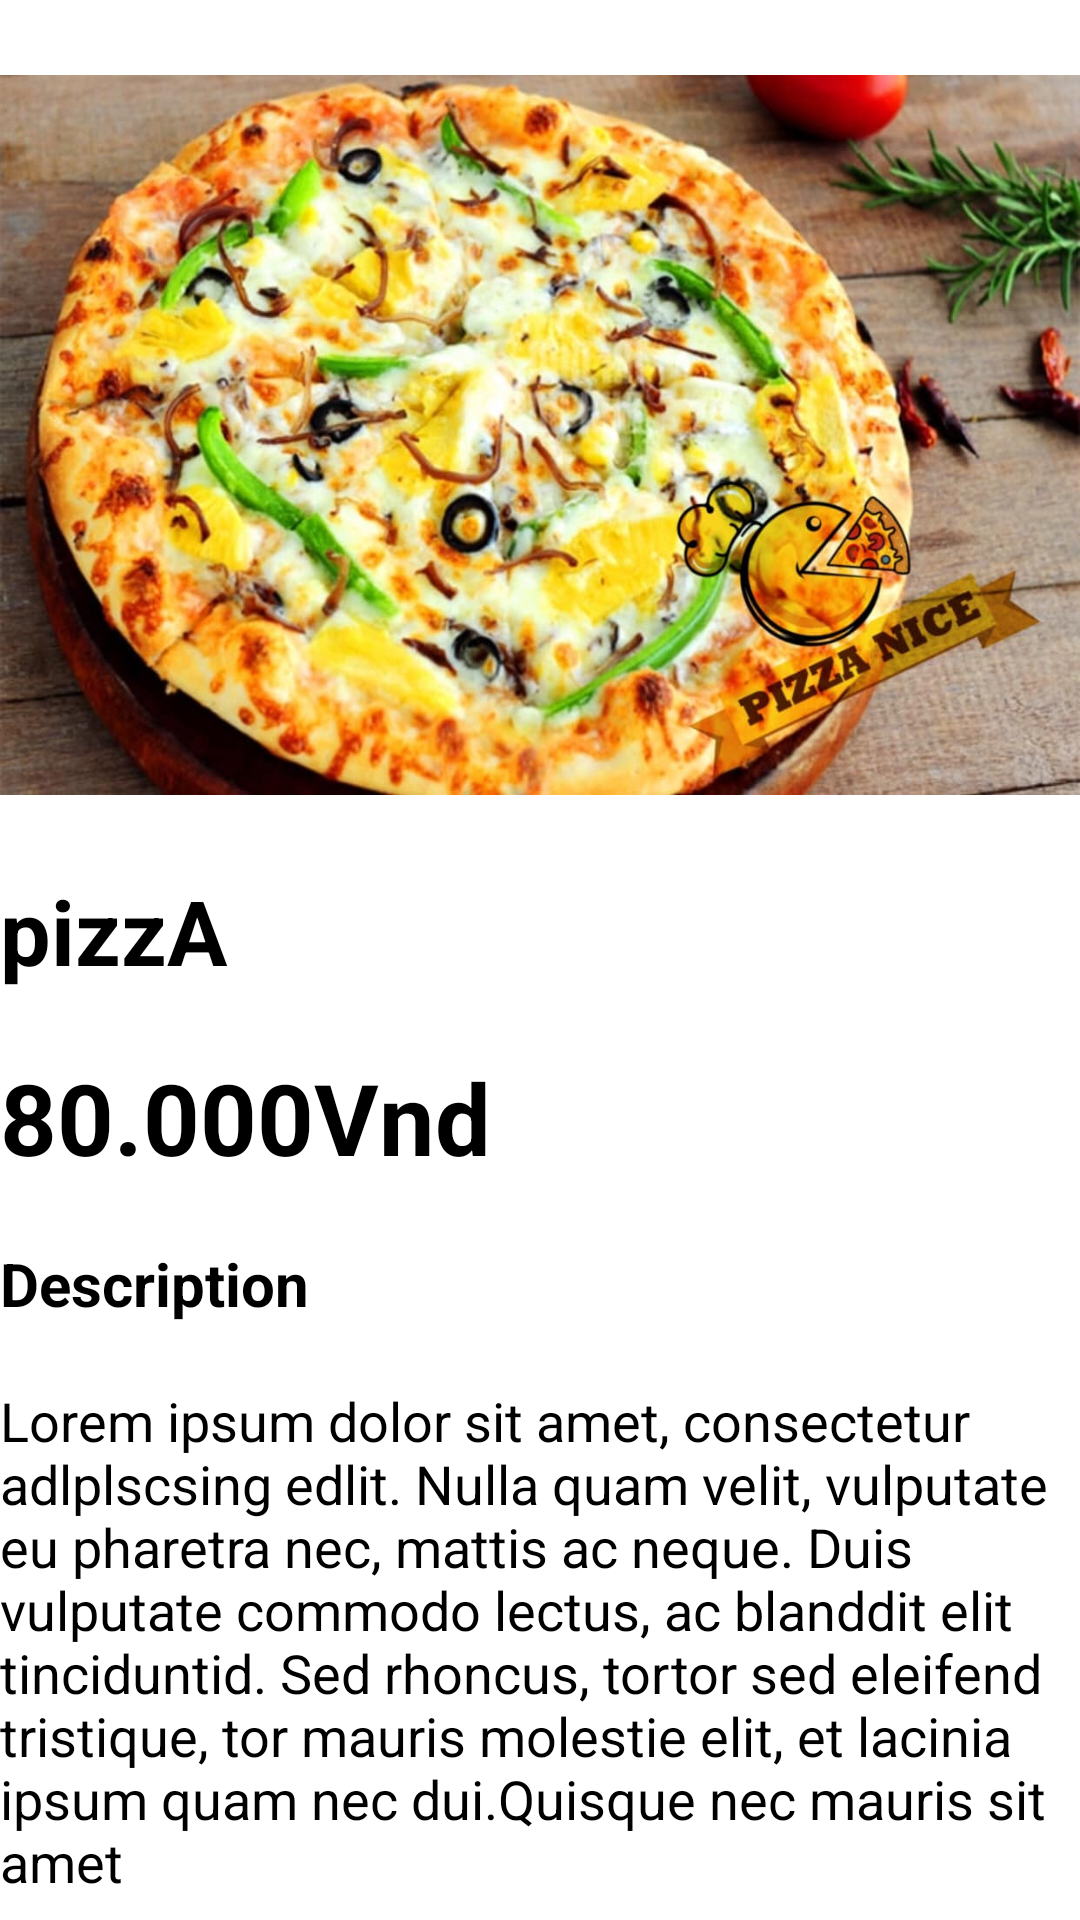

Reconstruct the res/layout file that produces this screen, plus the resources it refers to.
<!-- AndroidManifest.xml: application theme Theme.PRO1121_UserApp -->
<!-- res/layout/activity_product.xml -->
<?xml version="1.0" encoding="utf-8"?>
<RelativeLayout xmlns:android="http://schemas.android.com/apk/res/android"
    xmlns:app="http://schemas.android.com/apk/res-auto"
    xmlns:tools="http://schemas.android.com/tools"
    android:layout_width="match_parent"
    android:layout_height="match_parent"
    android:orientation="vertical"
    tools:context=".activities.productActivity">

    <ImageView
        android:id="@+id/imgProduct"
        android:layout_width="match_parent"
        android:layout_height="250dp"
        android:layout_marginTop="20dp"
        android:src="@drawable/product"></ImageView>
    <TextView
        android:id="@+id/tvProduct"
        android:layout_width="match_parent"
        android:layout_height="wrap_content"
        android:layout_below="@+id/imgProduct"
        android:layout_marginTop="20dp"
        android:gravity="left"
        android:text="pizzA"
        android:textColor="@color/black"
        android:textSize="30dp"
        android:textStyle="bold"></TextView>
    <TextView
        android:id="@+id/tvprice"
        android:layout_width="match_parent"
        android:layout_height="wrap_content"
        android:layout_below="@+id/tvProduct"
        android:layout_marginTop="20dp"
        android:gravity="left"
        android:text="80.000Vnd"
        android:textColor="@color/black"
        android:textSize="33dp"
        android:textStyle="bold"></TextView>
    <TextView
        android:id="@+id/tvDescription"
        android:layout_width="match_parent"
        android:layout_height="wrap_content"
        android:layout_below="@+id/tvprice"
        android:layout_marginTop="20dp"
        android:gravity="left"
        android:text="Description"
        android:textColor="@color/black"
        android:textSize="20dp"
        android:textStyle="bold"></TextView>

    <TextView
        android:id="@+id/tvDescription2"
        android:layout_width="match_parent"
        android:layout_height="wrap_content"
        android:layout_below="@+id/tvDescription"
        android:layout_marginTop="20dp"
        android:gravity="left"
        android:text="Lorem ipsum dolor sit amet, consectetur adlplscsing edlit. Nulla quam velit, vulputate eu pharetra nec, mattis ac neque. Duis vulputate commodo lectus, ac blanddit elit tinciduntid. Sed rhoncus, tortor sed eleifend tristique, tor mauris molestie elit, et lacinia ipsum quam nec dui.Quisque nec mauris sit amet"
        android:textColor="@color/black"
        android:textSize="18dp"></TextView>

    <Button
        android:id="@+id/btnAddCart"
        android:layout_width="match_parent"
        android:layout_height="wrap_content"
        android:layout_below="@+id/tvDescription2"
        android:layout_marginTop="20dp"
        android:layout_centerInParent="true"
        android:text="Add To Cart">

    </Button>

</RelativeLayout>
<!-- resources referenced by this layout -->
<resources>
  <color name="black">#FF000000</color>
  <!-- drawable product: jpg bitmap (drawable, 123386 bytes) -->
  <style name="Theme.PRO1121_UserApp" parent="Theme.MaterialComponents.DayNight.NoActionBar">
          
          <item name="colorPrimary">@color/orange</item>
          <item name="colorPrimaryVariant">#FF5C00</item>
          <item name="colorOnPrimary">@color/white</item>
          
          <item name="colorSecondary">@color/teal_200</item>
          <item name="colorSecondaryVariant">@color/teal_700</item>
          <item name="colorOnSecondary">@color/black</item>
          
          <item name="android:statusBarColor" tools:targetApi="l">?attr/colorPrimaryVariant</item>
          
      </style>
  <color name="orange">#FF640D</color>
  <color name="white">#FFFFFFFF</color>
  <color name="teal_200">#FF03DAC5</color>
  <color name="teal_700">#FF018786</color>
</resources>
